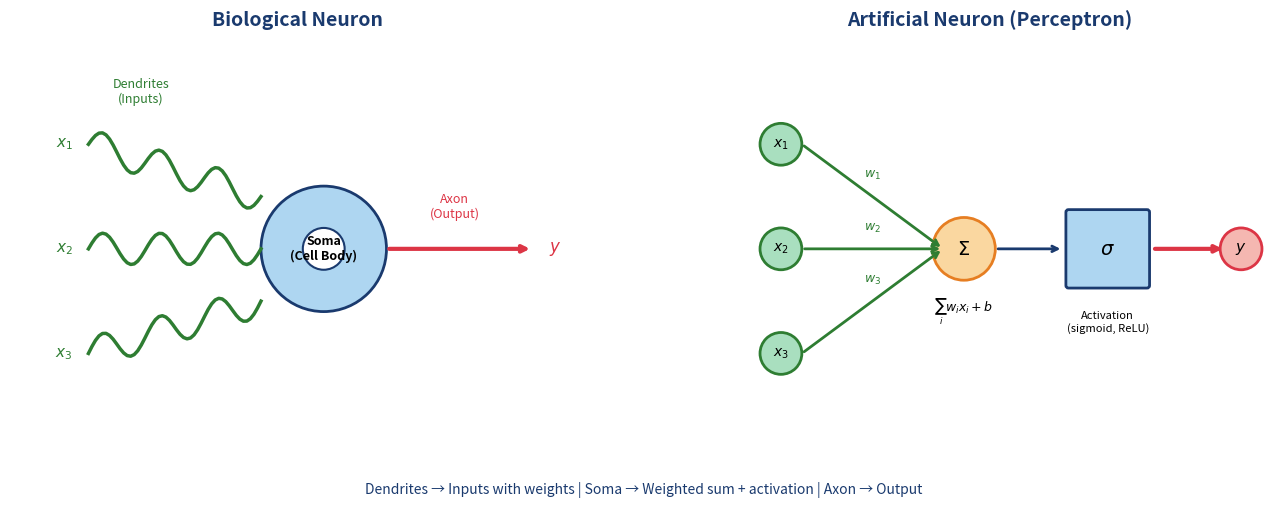
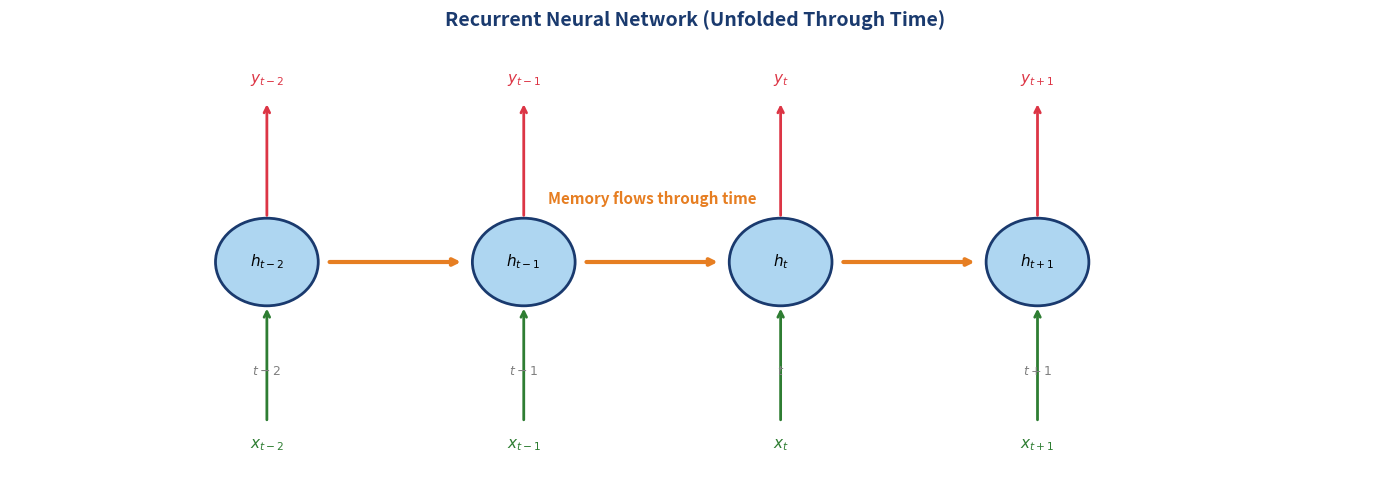
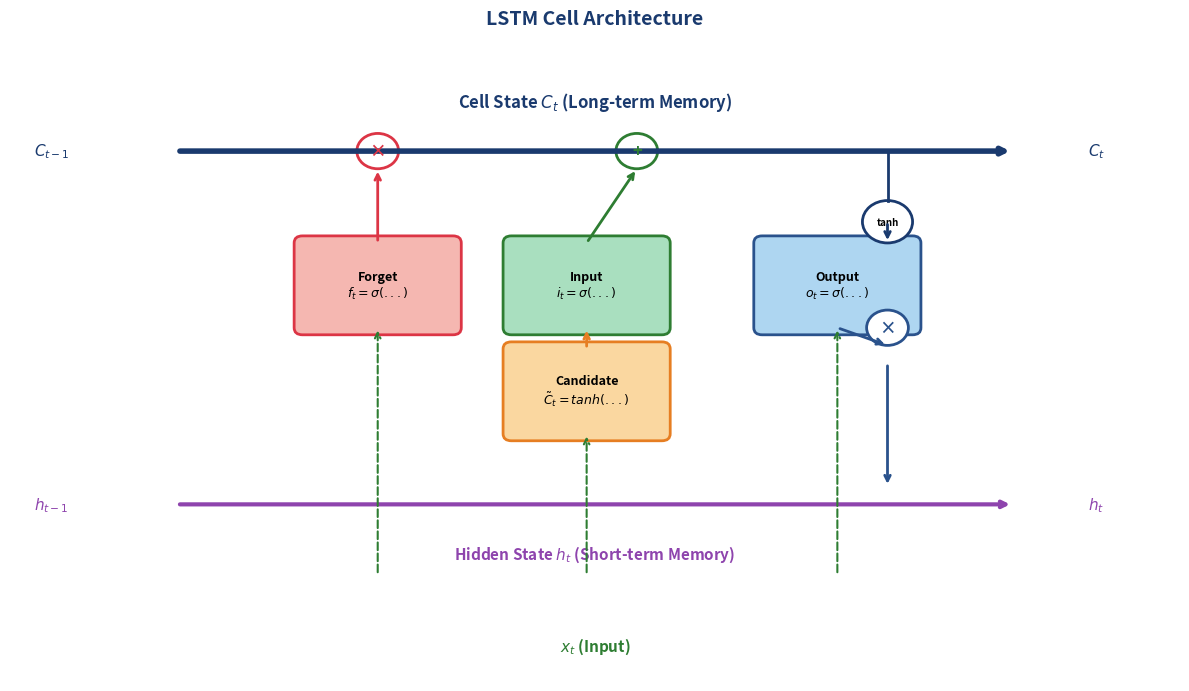

These charts were generated, in order, by the following Python code:
#!/usr/bin/env python3
"""
Generate neuron comparison diagrams for Chapter 8
Biological neuron vs Artificial neuron vs LSTM cell
"""

import matplotlib.pyplot as plt
import matplotlib.patches as mpatches
from matplotlib.patches import FancyBboxPatch, Circle, FancyArrowPatch, Ellipse
import numpy as np

# Style settings - transparent, no grid
plt.rcParams['figure.facecolor'] = 'none'
plt.rcParams['axes.facecolor'] = 'none'
plt.rcParams['savefig.facecolor'] = 'none'
plt.rcParams['savefig.transparent'] = True
plt.rcParams['axes.grid'] = False
plt.rcParams['font.size'] = 10

MAIN_BLUE = '#1A3A6E'
ACCENT_BLUE = '#2A528C'
IDA_RED = '#DC3545'
FOREST = '#2E7D32'
ORANGE = '#E67E22'
PURPLE = '#8E44AD'
LIGHT_BLUE = '#AED6F1'
LIGHT_GREEN = '#A9DFBF'
LIGHT_ORANGE = '#FAD7A0'
LIGHT_RED = '#F5B7B1'

# =============================================================================
# Chart 1: Biological Neuron vs Artificial Neuron
# =============================================================================
fig, axes = plt.subplots(1, 2, figsize=(14, 5))

# Left: Biological Neuron (simplified)
ax1 = axes[0]
ax1.set_xlim(-1, 10)
ax1.set_ylim(-2, 6)
ax1.set_aspect('equal')
ax1.axis('off')

# Cell body (soma)
soma = Circle((5, 2), 1.2, color=LIGHT_BLUE, ec=MAIN_BLUE, linewidth=2)
ax1.add_patch(soma)
ax1.text(5, 2, 'Soma\n(Cell Body)', ha='center', va='center', fontsize=9, fontweight='bold')

# Dendrites (inputs)
dendrite_starts = [(0.5, 4), (0.5, 2), (0.5, 0)]
dendrite_labels = ['$x_1$', '$x_2$', '$x_3$']
for i, (dx, dy) in enumerate(dendrite_starts):
    # Wavy dendrite line
    t = np.linspace(0, 1, 50)
    x = dx + t * 3.3
    y = dy + 0.3 * np.sin(t * 6 * np.pi) + (2 - dy) * t * 0.5
    ax1.plot(x, y, color=FOREST, linewidth=2.5)
    ax1.text(dx - 0.3, dy, dendrite_labels[i], ha='right', va='center', fontsize=11, fontweight='bold', color=FOREST)
ax1.text(1.5, 5, 'Dendrites\n(Inputs)', ha='center', va='center', fontsize=9, color=FOREST)

# Axon (output)
ax1.annotate('', xy=(9, 2), xytext=(6.2, 2),
             arrowprops=dict(arrowstyle='->', color=IDA_RED, lw=3))
ax1.text(9.3, 2, '$y$', ha='left', va='center', fontsize=12, fontweight='bold', color=IDA_RED)
ax1.text(7.5, 2.8, 'Axon\n(Output)', ha='center', va='center', fontsize=9, color=IDA_RED)

# Nucleus
nucleus = Circle((5, 2), 0.4, color='white', ec=MAIN_BLUE, linewidth=1.5)
ax1.add_patch(nucleus)

ax1.set_title('Biological Neuron', fontsize=14, fontweight='bold', color=MAIN_BLUE, pad=10)

# Right: Artificial Neuron
ax2 = axes[1]
ax2.set_xlim(-1, 10)
ax2.set_ylim(-2, 6)
ax2.set_aspect('equal')
ax2.axis('off')

# Inputs
inputs_y = [4, 2, 0]
input_labels = ['$x_1$', '$x_2$', '$x_3$']
weight_labels = ['$w_1$', '$w_2$', '$w_3$']

for i, (iy, il, wl) in enumerate(zip(inputs_y, input_labels, weight_labels)):
    # Input node
    inp_circle = Circle((0.5, iy), 0.4, color=LIGHT_GREEN, ec=FOREST, linewidth=2)
    ax2.add_patch(inp_circle)
    ax2.text(0.5, iy, il, ha='center', va='center', fontsize=10, fontweight='bold')

    # Arrow with weight
    ax2.annotate('', xy=(3.6, 2), xytext=(0.9, iy),
                 arrowprops=dict(arrowstyle='->', color=FOREST, lw=2))
    mid_x = 0.9 + (3.6 - 0.9) * 0.5
    mid_y = iy + (2 - iy) * 0.5
    ax2.text(mid_x, mid_y + 0.4, wl, ha='center', va='center', fontsize=9, color=FOREST)

# Sum node
sum_circle = Circle((4, 2), 0.6, color=LIGHT_ORANGE, ec=ORANGE, linewidth=2)
ax2.add_patch(sum_circle)
ax2.text(4, 2, '$\Sigma$', ha='center', va='center', fontsize=14, fontweight='bold')
ax2.text(4, 0.8, '$\sum_i w_i x_i + b$', ha='center', va='center', fontsize=9)

# Arrow to activation
ax2.annotate('', xy=(5.9, 2), xytext=(4.6, 2),
             arrowprops=dict(arrowstyle='->', color=MAIN_BLUE, lw=2))

# Activation function
act_rect = FancyBboxPatch((6, 1.3), 1.5, 1.4, boxstyle="round,pad=0.05",
                           facecolor=LIGHT_BLUE, edgecolor=MAIN_BLUE, linewidth=2)
ax2.add_patch(act_rect)
ax2.text(6.75, 2, '$\sigma$', ha='center', va='center', fontsize=14, fontweight='bold')
ax2.text(6.75, 0.6, 'Activation\n(sigmoid, ReLU)', ha='center', va='center', fontsize=8)

# Output
ax2.annotate('', xy=(9, 2), xytext=(7.6, 2),
             arrowprops=dict(arrowstyle='->', color=IDA_RED, lw=3))
out_circle = Circle((9.3, 2), 0.4, color=LIGHT_RED, ec=IDA_RED, linewidth=2)
ax2.add_patch(out_circle)
ax2.text(9.3, 2, '$y$', ha='center', va='center', fontsize=11, fontweight='bold')

ax2.set_title('Artificial Neuron (Perceptron)', fontsize=14, fontweight='bold', color=MAIN_BLUE, pad=10)

# Add comparison text at bottom
fig.text(0.5, 0.02, 'Dendrites → Inputs with weights | Soma → Weighted sum + activation | Axon → Output',
         ha='center', va='bottom', fontsize=10, style='italic', color=MAIN_BLUE)

plt.tight_layout()
plt.subplots_adjust(bottom=0.1)
plt.savefig('ch8_neuron_comparison.pdf', bbox_inches='tight', transparent=True)
plt.close()
print("Generated: ch8_neuron_comparison.pdf")

# =============================================================================
# Chart 2: RNN Unfolded with cleaner design
# =============================================================================
fig, ax = plt.subplots(figsize=(14, 5))
ax.set_xlim(-1, 15)
ax.set_ylim(-1, 5)
ax.axis('off')

# Draw unfolded RNN
positions = [(2, 2), (5, 2), (8, 2), (11, 2)]
labels_t = ['$t-2$', '$t-1$', '$t$', '$t+1$']
labels_x = ['$x_{t-2}$', '$x_{t-1}$', '$x_t$', '$x_{t+1}$']
labels_h = ['$h_{t-2}$', '$h_{t-1}$', '$h_t$', '$h_{t+1}$']
labels_y = ['$y_{t-2}$', '$y_{t-1}$', '$y_t$', '$y_{t+1}$']

for i, (px, py) in enumerate(positions):
    # Hidden state node
    h_circle = Circle((px, py), 0.6, color=LIGHT_BLUE, ec=MAIN_BLUE, linewidth=2)
    ax.add_patch(h_circle)
    ax.text(px, py, labels_h[i], ha='center', va='center', fontsize=11, fontweight='bold')

    # Input
    ax.annotate('', xy=(px, py - 0.6), xytext=(px, -0.2),
                arrowprops=dict(arrowstyle='->', color=FOREST, lw=2))
    ax.text(px, -0.5, labels_x[i], ha='center', va='center', fontsize=11, fontweight='bold', color=FOREST)

    # Output
    ax.annotate('', xy=(px, 4.2), xytext=(px, py + 0.6),
                arrowprops=dict(arrowstyle='->', color=IDA_RED, lw=2))
    ax.text(px, 4.5, labels_y[i], ha='center', va='center', fontsize=11, fontweight='bold', color=IDA_RED)

    # Time label
    ax.text(px, py - 1.5, labels_t[i], ha='center', va='center', fontsize=9, color='gray')

# Horizontal arrows (memory flow)
for i in range(len(positions) - 1):
    px1, _ = positions[i]
    px2, _ = positions[i + 1]
    ax.annotate('', xy=(px2 - 0.7, 2), xytext=(px1 + 0.7, 2),
                arrowprops=dict(arrowstyle='->', color=ORANGE, lw=3))

# Add "Memory flows through time" label
ax.annotate('Memory flows through time', xy=(6.5, 2.8), fontsize=11,
            ha='center', color=ORANGE, fontweight='bold')

ax.set_title('Recurrent Neural Network (Unfolded Through Time)', fontsize=14, fontweight='bold', color=MAIN_BLUE, y=1.02)

plt.tight_layout()
plt.savefig('ch8_rnn_unfolded.pdf', bbox_inches='tight', transparent=True)
plt.close()
print("Generated: ch8_rnn_unfolded.pdf")

# =============================================================================
# Chart 3: LSTM Cell - Cleaner Design
# =============================================================================
fig, ax = plt.subplots(figsize=(12, 7))
ax.set_xlim(-1, 13)
ax.set_ylim(-1, 8)
ax.axis('off')

# Cell state line (top)
ax.annotate('', xy=(11, 6.5), xytext=(1, 6.5),
            arrowprops=dict(arrowstyle='->', color=MAIN_BLUE, lw=4))
ax.text(6, 7.2, 'Cell State $C_t$ (Long-term Memory)', ha='center', va='center',
        fontsize=12, fontweight='bold', color=MAIN_BLUE)

# Hidden state line (bottom)
ax.annotate('', xy=(11, 1.5), xytext=(1, 1.5),
            arrowprops=dict(arrowstyle='->', color=PURPLE, lw=3))
ax.text(6, 0.8, 'Hidden State $h_t$ (Short-term Memory)', ha='center', va='center',
        fontsize=11, fontweight='bold', color=PURPLE)

# Gate boxes
gate_width = 1.8
gate_height = 1.2

# Forget Gate
forget_rect = FancyBboxPatch((2.5, 4), gate_width, gate_height, boxstyle="round,pad=0.1",
                              facecolor=LIGHT_RED, edgecolor=IDA_RED, linewidth=2)
ax.add_patch(forget_rect)
ax.text(3.4, 4.6, 'Forget\n$f_t = \sigma(...)$', ha='center', va='center', fontsize=9, fontweight='bold')

# Input Gate
input_rect = FancyBboxPatch((5, 4), gate_width, gate_height, boxstyle="round,pad=0.1",
                             facecolor=LIGHT_GREEN, edgecolor=FOREST, linewidth=2)
ax.add_patch(input_rect)
ax.text(5.9, 4.6, 'Input\n$i_t = \sigma(...)$', ha='center', va='center', fontsize=9, fontweight='bold')

# Candidate
cand_rect = FancyBboxPatch((5, 2.5), gate_width, gate_height, boxstyle="round,pad=0.1",
                            facecolor=LIGHT_ORANGE, edgecolor=ORANGE, linewidth=2)
ax.add_patch(cand_rect)
ax.text(5.9, 3.1, 'Candidate\n$\\tilde{C}_t = tanh(...)$', ha='center', va='center', fontsize=9, fontweight='bold')

# Output Gate
output_rect = FancyBboxPatch((8, 4), gate_width, gate_height, boxstyle="round,pad=0.1",
                              facecolor=LIGHT_BLUE, edgecolor=ACCENT_BLUE, linewidth=2)
ax.add_patch(output_rect)
ax.text(8.9, 4.6, 'Output\n$o_t = \sigma(...)$', ha='center', va='center', fontsize=9, fontweight='bold')

# Multiplication symbols on cell state
mult1 = Circle((3.4, 6.5), 0.25, color='white', ec=IDA_RED, linewidth=2)
ax.add_patch(mult1)
ax.text(3.4, 6.5, '×', ha='center', va='center', fontsize=12, fontweight='bold', color=IDA_RED)

mult2 = Circle((6.5, 6.5), 0.25, color='white', ec=FOREST, linewidth=2)
ax.add_patch(mult2)
ax.text(6.5, 6.5, '+', ha='center', va='center', fontsize=12, fontweight='bold', color=FOREST)

mult3 = Circle((9.5, 4), 0.25, color='white', ec=ACCENT_BLUE, linewidth=2)
ax.add_patch(mult3)
ax.text(9.5, 4, '×', ha='center', va='center', fontsize=12, fontweight='bold', color=ACCENT_BLUE)

# Connections
# Forget gate to cell state
ax.annotate('', xy=(3.4, 6.25), xytext=(3.4, 5.2),
            arrowprops=dict(arrowstyle='->', color=IDA_RED, lw=2))

# Input gate to cell state
ax.annotate('', xy=(6.5, 6.25), xytext=(5.9, 5.2),
            arrowprops=dict(arrowstyle='->', color=FOREST, lw=2))

# Candidate to input (multiply)
ax.annotate('', xy=(5.9, 4), xytext=(5.9, 3.7),
            arrowprops=dict(arrowstyle='->', color=ORANGE, lw=2))

# Output gate to hidden state
ax.annotate('', xy=(9.5, 3.75), xytext=(8.9, 4),
            arrowprops=dict(arrowstyle='->', color=ACCENT_BLUE, lw=2))
ax.annotate('', xy=(9.5, 1.75), xytext=(9.5, 3.5),
            arrowprops=dict(arrowstyle='->', color=ACCENT_BLUE, lw=2))

# tanh on output
tanh_circle = Circle((9.5, 5.5), 0.3, color='white', ec=MAIN_BLUE, linewidth=2)
ax.add_patch(tanh_circle)
ax.text(9.5, 5.5, 'tanh', ha='center', va='center', fontsize=7, fontweight='bold')

# Cell state to tanh
ax.plot([9.5, 9.5], [6.5, 5.8], color=MAIN_BLUE, lw=2)
ax.annotate('', xy=(9.5, 5.2), xytext=(9.5, 5.5),
            arrowprops=dict(arrowstyle='->', color=MAIN_BLUE, lw=2))

# Inputs
ax.text(-0.5, 6.5, '$C_{t-1}$', ha='center', va='center', fontsize=11, fontweight='bold', color=MAIN_BLUE)
ax.text(-0.5, 1.5, '$h_{t-1}$', ha='center', va='center', fontsize=11, fontweight='bold', color=PURPLE)
ax.text(12, 6.5, '$C_t$', ha='center', va='center', fontsize=11, fontweight='bold', color=MAIN_BLUE)
ax.text(12, 1.5, '$h_t$', ha='center', va='center', fontsize=11, fontweight='bold', color=PURPLE)

# Input x_t
ax.text(6, -0.5, '$x_t$ (Input)', ha='center', va='center', fontsize=11, fontweight='bold', color=FOREST)
ax.annotate('', xy=(3.4, 4), xytext=(3.4, 0.5),
            arrowprops=dict(arrowstyle='->', color=FOREST, lw=1.5, ls='--'))
ax.annotate('', xy=(5.9, 2.5), xytext=(5.9, 0.5),
            arrowprops=dict(arrowstyle='->', color=FOREST, lw=1.5, ls='--'))
ax.annotate('', xy=(8.9, 4), xytext=(8.9, 0.5),
            arrowprops=dict(arrowstyle='->', color=FOREST, lw=1.5, ls='--'))

ax.set_title('LSTM Cell Architecture', fontsize=14, fontweight='bold', color=MAIN_BLUE, y=1.02)

plt.tight_layout()
plt.savefig('ch8_lstm_cell.pdf', bbox_inches='tight', transparent=True)
plt.close()
print("Generated: ch8_lstm_cell.pdf")

print("\nAll diagrams generated!")
